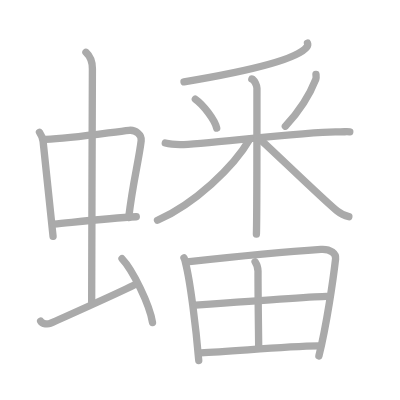
t = 0.00 s
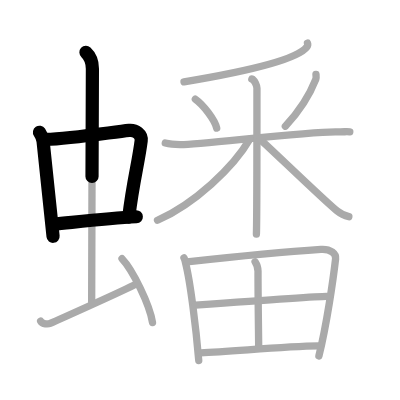
t = 3.50 s
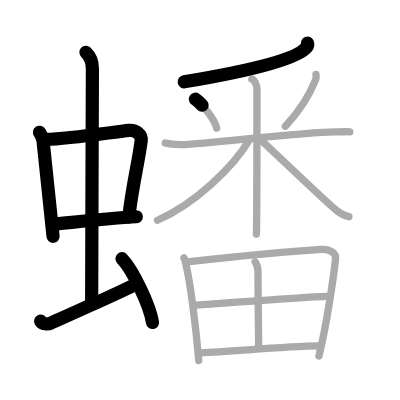
t = 7.25 s
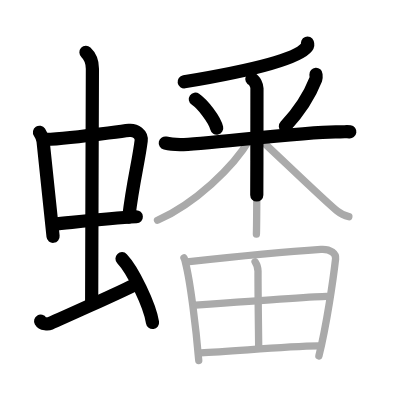
t = 10.75 s
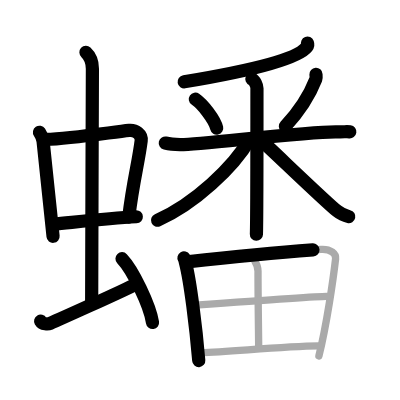
t = 14.50 s
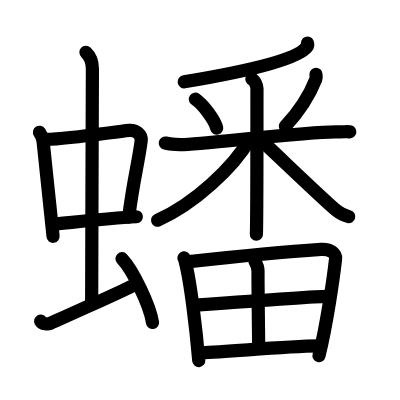
t = 18.00 s

The animated SVG that drew these frames (rendered in a browser with its animation timeline set to each time). Animation: 18 SMIL elements (animate=18); one cycle of 18.00 s.

<?xml version="1.0" standalone="no"?>
<!DOCTYPE svg PUBLIC "-//W3C//DTD SVG 1.1//EN"   "http://www.w3.org/Graphics/SVG/1.1/DTD/svg11.dtd">
<svg width="400px" height="400px"  version="1.1" xmlns="http://www.w3.org/2000/svg">
  <defs>
    <marker id="Triangle" viewBox="0 0 10 10" refX="0" refY="5" markerUnits="strokeWidth" markerWidth="3" style="stroke-opacity:0%;fill:#aaaaaa;" markerHeight="2" orient="auto">
      <path d="M 0 0 L 10 5 L 0 10 z" />
    </marker>
    
    <marker id="Arrow" viewBox="0 0 10 10" refX="5" refY="5" markerUnits="strokeWidth" markerWidth="1.8" style="stroke-opacity:0%;fill:#770000;" markerHeight="2" orient="auto">
      <path d="M 0 4 L 6 4 L 4 1 L 10 5 L 4 9 L 6 6 L 0 6 z" />
        <circle cx="5" cy="5" r="5" />
      </marker>
    
    <marker id="TriangleRed" viewBox="0 0 10 10" refX="0" refY="5" markerUnits="strokeWidth" markerWidth="3" style="stroke-opacity:0%;fill:#CC0000;" markerHeight="2" orient="auto">
      <path d="M 0 0 L 10 5 L 0 10 z" />
    </marker>
    
    <marker id="ArrowRed" viewBox="0 0 10 10" refX="5" refY="5" markerUnits="strokeWidth" markerWidth="1.8" style="stroke-opacity:0%;fill:#CC0000;" markerHeight="2" orient="auto">
      <path d="M 0 4 L 6 4 L 4 1 L 10 5 L 4 9 L 6 6 L 0 6 z" />
        <circle cx="5" cy="5" r="5" />
      </marker>
    
  </defs>
  
  <path style="fill:#ffffff; fill-opacity:100%; fill-rule:evenodd; stroke-width:0;" d="M 0 0 L 400px 0 L 400px 400px L 0 400px L 0 0" />

  <g transform="scale(3.6697247706422 3.6697247706422)">
<path style="fill:none; fill-opacity:0%; fill-rule:evenodd; stroke:#aaaaaa; stroke-opacity:100%; stroke-width: 1.5pt; stroke-linejoin:round; stroke-linecap:round;" d="M10.76 36.04c0.4 0.6 0.89 1.65 0.98 2.44c0.76 6.84 1.63 15.7 2.72 25.92"></path>
<path style="fill:none; fill-opacity:0%; fill-rule:evenodd; stroke:#aaaaaa; stroke-opacity:100%; stroke-width: 1.5pt; stroke-linejoin:round; stroke-linecap:round;" d="M12.47 37.99c7.03-0.24 18.34-2.03 22.72-2.47c1.71-0.17 3.49 1.13 3.28 2.85c-0.73 5.88-2.23 11.13-3.4 20.91"></path>
<path style="fill:none; fill-opacity:0%; fill-rule:evenodd; stroke:#aaaaaa; stroke-opacity:100%; stroke-width: 1.5pt; stroke-linejoin:round; stroke-linecap:round;" d="M14.68 61.08c6.07-0.58 14.82-1.58 22.46-2.01"></path>
<path style="fill:none; fill-opacity:0%; fill-rule:evenodd; stroke:#aaaaaa; stroke-opacity:100%; stroke-width: 1.5pt; stroke-linejoin:round; stroke-linecap:round;" d="M23.42 14.25c1.08 1 1.76 2.75 1.76 4.47c0 4.78-0.2 50.28-0.2 63.66"></path>
<path style="fill:none; fill-opacity:0%; fill-rule:evenodd; stroke:#aaaaaa; stroke-opacity:100%; stroke-width: 1.5pt; stroke-linejoin:round; stroke-linecap:round;" d="M11.07 87.51c0.51 0.88 2.09 0.84 2.6 0.62c0.51-0.22 20.31-9.02 23.47-10.77"></path>
<path style="fill:none; fill-opacity:0%; fill-rule:evenodd; stroke:#aaaaaa; stroke-opacity:100%; stroke-width: 1.5pt; stroke-linejoin:round; stroke-linecap:round;" d="M33.25 70.5c2.93 3.07 7.57 12.62 8.31 17.39"></path>
<path style="fill:none; fill-opacity:0%; fill-rule:evenodd; stroke:#aaaaaa; stroke-opacity:100%; stroke-width: 1.5pt; stroke-linejoin:round; stroke-linecap:round;" d="M83.79 11.75c0.1 0.26 0.13 0.64-0.19 1.06c-2.6 3.46-16.71 6.71-33.46 9.5"></path>
<path style="fill:none; fill-opacity:0%; fill-rule:evenodd; stroke:#aaaaaa; stroke-opacity:100%; stroke-width: 1.5pt; stroke-linejoin:round; stroke-linecap:round;" d="M53.23 27.02c2.11 1.46 5.29 5.6 5.82 7.88"></path>
<path style="fill:none; fill-opacity:0%; fill-rule:evenodd; stroke:#aaaaaa; stroke-opacity:100%; stroke-width: 1.5pt; stroke-linejoin:round; stroke-linecap:round;" d="M86.1 20.25c0.02 0.33 0.13 0.89-0.04 1.34c-1.41 3.61-3.66 7.84-8.3 12.8"></path>
<path style="fill:none; fill-opacity:0%; fill-rule:evenodd; stroke:#aaaaaa; stroke-opacity:100%; stroke-width: 1.5pt; stroke-linejoin:round; stroke-linecap:round;" d="M45.04 38.97c0.64 0.15 2.34 0.39 4.04 0.44c4.67 0.15 35.61-3.78 43.05-3.48c1.7 0.07 2.12-0.15 3.19 0"></path>
<path style="fill:none; fill-opacity:0%; fill-rule:evenodd; stroke:#aaaaaa; stroke-opacity:100%; stroke-width: 1.5pt; stroke-linejoin:round; stroke-linecap:round;" d="M68.63 21.53c0.77 0.31 1.39 1.85 1.39 2.51c0 3.93 0 35.86-0.15 39.78"></path>
<path style="fill:none; fill-opacity:0%; fill-rule:evenodd; stroke:#aaaaaa; stroke-opacity:100%; stroke-width: 1.5pt; stroke-linejoin:round; stroke-linecap:round;" d="M68.06 37.91c-4.46 7.71-15.1 17.66-25.14 22.11"></path>
<path style="fill:none; fill-opacity:0%; fill-rule:evenodd; stroke:#aaaaaa; stroke-opacity:100%; stroke-width: 1.5pt; stroke-linejoin:round; stroke-linecap:round;" d="M70.85 37.95c3.05 2.72 17.68 16.87 21 19.54c1.12 0.91 2.09 1.3 3.21 1.55"></path>
<path style="fill:none; fill-opacity:0%; fill-rule:evenodd; stroke:#aaaaaa; stroke-opacity:100%; stroke-width: 1.5pt; stroke-linejoin:round; stroke-linecap:round;" d="M50.13 70.29c0.28 0.48 0.29 0.81 0.44 1.4c1.26 4.9 2.84 17.53 3.59 26.56"></path>
<path style="fill:none; fill-opacity:0%; fill-rule:evenodd; stroke:#aaaaaa; stroke-opacity:100%; stroke-width: 1.5pt; stroke-linejoin:round; stroke-linecap:round;" d="M50.97 71.36c12.55-1.39 28.99-2.93 36.48-3.41c2.75-0.18 4.15 1.24 4 2.56c-0.62 5.42-2.45 18.17-4.55 26.5"></path>
<path style="fill:none; fill-opacity:0%; fill-rule:evenodd; stroke:#aaaaaa; stroke-opacity:100%; stroke-width: 1.5pt; stroke-linejoin:round; stroke-linecap:round;" d="M69.51 71.33c0.6 0.92 0.81 1.3 0.8 2.59c-0.02 6.09 0.18 18.78 0.18 20.76"></path>
<path style="fill:none; fill-opacity:0%; fill-rule:evenodd; stroke:#aaaaaa; stroke-opacity:100%; stroke-width: 1.5pt; stroke-linejoin:round; stroke-linecap:round;" d="M53.26 83.16c3.27-0.24 33.02-2.41 35.72-2.41"></path>
<path style="fill:none; fill-opacity:0%; fill-rule:evenodd; stroke:#aaaaaa; stroke-opacity:100%; stroke-width: 1.5pt; stroke-linejoin:round; stroke-linecap:round;" d="M54.68 96.14c8.66-0.32 22.22-1.75 32.19-1.88"></path>

<path style="fill:none; fill-opacity:0%; fill-rule:evenodd; stroke:#000000; stroke-opacity:100%; stroke-width: 2.7pt; stroke-linejoin:round; stroke-linecap:round;" d="M10.76 36.04c0.4 0.6 0.89 1.65 0.98 2.44c0.76 6.84 1.63 15.7 2.72 25.92" pathLength="100" stroke-dashoffset="100" stroke-dasharray="100 105"><animate id="dashAnim1" attributeName="stroke-dashoffset" from="100" to="0" dur="1s" calcMode="linear" fill="freeze"/></path>
<path style="fill:none; fill-opacity:0%; fill-rule:evenodd; stroke:#000000; stroke-opacity:100%; stroke-width: 2.7pt; stroke-linejoin:round; stroke-linecap:round;" d="M12.47 37.99c7.03-0.24 18.34-2.03 22.72-2.47c1.71-0.17 3.49 1.13 3.28 2.85c-0.73 5.88-2.23 11.13-3.4 20.91" pathLength="100" stroke-dashoffset="100" stroke-dasharray="100 105"><animate id="dashAnim2" attributeName="stroke-dashoffset" from="100" to="0" dur="1s" calcMode="linear" begin="dashAnim1.end" fill="freeze"/></path>
<path style="fill:none; fill-opacity:0%; fill-rule:evenodd; stroke:#000000; stroke-opacity:100%; stroke-width: 2.7pt; stroke-linejoin:round; stroke-linecap:round;" d="M14.68 61.08c6.07-0.58 14.82-1.58 22.46-2.01" pathLength="100" stroke-dashoffset="100" stroke-dasharray="100 105"><animate id="dashAnim3" attributeName="stroke-dashoffset" from="100" to="0" dur="1s" calcMode="linear" begin="dashAnim2.end" fill="freeze"/></path>
<path style="fill:none; fill-opacity:0%; fill-rule:evenodd; stroke:#000000; stroke-opacity:100%; stroke-width: 2.7pt; stroke-linejoin:round; stroke-linecap:round;" d="M23.42 14.25c1.08 1 1.76 2.75 1.76 4.47c0 4.78-0.2 50.28-0.2 63.66" pathLength="100" stroke-dashoffset="100" stroke-dasharray="100 105"><animate id="dashAnim4" attributeName="stroke-dashoffset" from="100" to="0" dur="1s" calcMode="linear" begin="dashAnim3.end" fill="freeze"/></path>
<path style="fill:none; fill-opacity:0%; fill-rule:evenodd; stroke:#000000; stroke-opacity:100%; stroke-width: 2.7pt; stroke-linejoin:round; stroke-linecap:round;" d="M11.07 87.51c0.51 0.88 2.09 0.84 2.6 0.62c0.51-0.22 20.31-9.02 23.47-10.77" pathLength="100" stroke-dashoffset="100" stroke-dasharray="100 105"><animate id="dashAnim5" attributeName="stroke-dashoffset" from="100" to="0" dur="1s" calcMode="linear" begin="dashAnim4.end" fill="freeze"/></path>
<path style="fill:none; fill-opacity:0%; fill-rule:evenodd; stroke:#000000; stroke-opacity:100%; stroke-width: 2.7pt; stroke-linejoin:round; stroke-linecap:round;" d="M33.25 70.5c2.93 3.07 7.57 12.62 8.31 17.39" pathLength="100" stroke-dashoffset="100" stroke-dasharray="100 105"><animate id="dashAnim6" attributeName="stroke-dashoffset" from="100" to="0" dur="1s" calcMode="linear" begin="dashAnim5.end" fill="freeze"/></path>
<path style="fill:none; fill-opacity:0%; fill-rule:evenodd; stroke:#000000; stroke-opacity:100%; stroke-width: 2.7pt; stroke-linejoin:round; stroke-linecap:round;" d="M83.79 11.75c0.1 0.26 0.13 0.64-0.19 1.06c-2.6 3.46-16.71 6.71-33.46 9.5" pathLength="100" stroke-dashoffset="100" stroke-dasharray="100 105"><animate id="dashAnim7" attributeName="stroke-dashoffset" from="100" to="0" dur="1s" calcMode="linear" begin="dashAnim6.end" fill="freeze"/></path>
<path style="fill:none; fill-opacity:0%; fill-rule:evenodd; stroke:#000000; stroke-opacity:100%; stroke-width: 2.7pt; stroke-linejoin:round; stroke-linecap:round;" d="M53.23 27.02c2.11 1.46 5.29 5.6 5.82 7.88" pathLength="100" stroke-dashoffset="100" stroke-dasharray="100 105"><animate id="dashAnim8" attributeName="stroke-dashoffset" from="100" to="0" dur="1s" calcMode="linear" begin="dashAnim7.end" fill="freeze"/></path>
<path style="fill:none; fill-opacity:0%; fill-rule:evenodd; stroke:#000000; stroke-opacity:100%; stroke-width: 2.7pt; stroke-linejoin:round; stroke-linecap:round;" d="M86.1 20.25c0.02 0.33 0.13 0.89-0.04 1.34c-1.41 3.61-3.66 7.84-8.3 12.8" pathLength="100" stroke-dashoffset="100" stroke-dasharray="100 105"><animate id="dashAnim9" attributeName="stroke-dashoffset" from="100" to="0" dur="1s" calcMode="linear" begin="dashAnim8.end" fill="freeze"/></path>
<path style="fill:none; fill-opacity:0%; fill-rule:evenodd; stroke:#000000; stroke-opacity:100%; stroke-width: 2.7pt; stroke-linejoin:round; stroke-linecap:round;" d="M45.04 38.97c0.64 0.15 2.34 0.39 4.04 0.44c4.67 0.15 35.61-3.78 43.05-3.48c1.7 0.07 2.12-0.15 3.19 0" pathLength="100" stroke-dashoffset="100" stroke-dasharray="100 105"><animate id="dashAnim10" attributeName="stroke-dashoffset" from="100" to="0" dur="1s" calcMode="linear" begin="dashAnim9.end" fill="freeze"/></path>
<path style="fill:none; fill-opacity:0%; fill-rule:evenodd; stroke:#000000; stroke-opacity:100%; stroke-width: 2.7pt; stroke-linejoin:round; stroke-linecap:round;" d="M68.63 21.53c0.77 0.31 1.39 1.85 1.39 2.51c0 3.93 0 35.86-0.15 39.78" pathLength="100" stroke-dashoffset="100" stroke-dasharray="100 105"><animate id="dashAnim11" attributeName="stroke-dashoffset" from="100" to="0" dur="1s" calcMode="linear" begin="dashAnim10.end" fill="freeze"/></path>
<path style="fill:none; fill-opacity:0%; fill-rule:evenodd; stroke:#000000; stroke-opacity:100%; stroke-width: 2.7pt; stroke-linejoin:round; stroke-linecap:round;" d="M68.06 37.91c-4.46 7.71-15.1 17.66-25.14 22.11" pathLength="100" stroke-dashoffset="100" stroke-dasharray="100 105"><animate id="dashAnim12" attributeName="stroke-dashoffset" from="100" to="0" dur="1s" calcMode="linear" begin="dashAnim11.end" fill="freeze"/></path>
<path style="fill:none; fill-opacity:0%; fill-rule:evenodd; stroke:#000000; stroke-opacity:100%; stroke-width: 2.7pt; stroke-linejoin:round; stroke-linecap:round;" d="M70.85 37.95c3.05 2.72 17.68 16.87 21 19.54c1.12 0.91 2.09 1.3 3.21 1.55" pathLength="100" stroke-dashoffset="100" stroke-dasharray="100 105"><animate id="dashAnim13" attributeName="stroke-dashoffset" from="100" to="0" dur="1s" calcMode="linear" begin="dashAnim12.end" fill="freeze"/></path>
<path style="fill:none; fill-opacity:0%; fill-rule:evenodd; stroke:#000000; stroke-opacity:100%; stroke-width: 2.7pt; stroke-linejoin:round; stroke-linecap:round;" d="M50.13 70.29c0.28 0.48 0.29 0.81 0.44 1.4c1.26 4.9 2.84 17.53 3.59 26.56" pathLength="100" stroke-dashoffset="100" stroke-dasharray="100 105"><animate id="dashAnim14" attributeName="stroke-dashoffset" from="100" to="0" dur="1s" calcMode="linear" begin="dashAnim13.end" fill="freeze"/></path>
<path style="fill:none; fill-opacity:0%; fill-rule:evenodd; stroke:#000000; stroke-opacity:100%; stroke-width: 2.7pt; stroke-linejoin:round; stroke-linecap:round;" d="M50.97 71.36c12.55-1.39 28.99-2.93 36.48-3.41c2.75-0.18 4.15 1.24 4 2.56c-0.62 5.42-2.45 18.17-4.55 26.5" pathLength="100" stroke-dashoffset="100" stroke-dasharray="100 105"><animate id="dashAnim15" attributeName="stroke-dashoffset" from="100" to="0" dur="1s" calcMode="linear" begin="dashAnim14.end" fill="freeze"/></path>
<path style="fill:none; fill-opacity:0%; fill-rule:evenodd; stroke:#000000; stroke-opacity:100%; stroke-width: 2.7pt; stroke-linejoin:round; stroke-linecap:round;" d="M69.51 71.33c0.6 0.92 0.81 1.3 0.8 2.59c-0.02 6.09 0.18 18.78 0.18 20.76" pathLength="100" stroke-dashoffset="100" stroke-dasharray="100 105"><animate id="dashAnim16" attributeName="stroke-dashoffset" from="100" to="0" dur="1s" calcMode="linear" begin="dashAnim15.end" fill="freeze"/></path>
<path style="fill:none; fill-opacity:0%; fill-rule:evenodd; stroke:#000000; stroke-opacity:100%; stroke-width: 2.7pt; stroke-linejoin:round; stroke-linecap:round;" d="M53.26 83.16c3.27-0.24 33.02-2.41 35.72-2.41" pathLength="100" stroke-dashoffset="100" stroke-dasharray="100 105"><animate id="dashAnim17" attributeName="stroke-dashoffset" from="100" to="0" dur="1s" calcMode="linear" begin="dashAnim16.end" fill="freeze"/></path>
<path style="fill:none; fill-opacity:0%; fill-rule:evenodd; stroke:#000000; stroke-opacity:100%; stroke-width: 2.7pt; stroke-linejoin:round; stroke-linecap:round;" d="M54.68 96.14c8.66-0.32 22.22-1.75 32.19-1.88" pathLength="100" stroke-dashoffset="100" stroke-dasharray="100 105"><animate id="dashAnim18" attributeName="stroke-dashoffset" from="100" to="0" dur="1s" calcMode="linear" begin="dashAnim17.end" fill="freeze"/></path>

</g>

</svg>  
          
